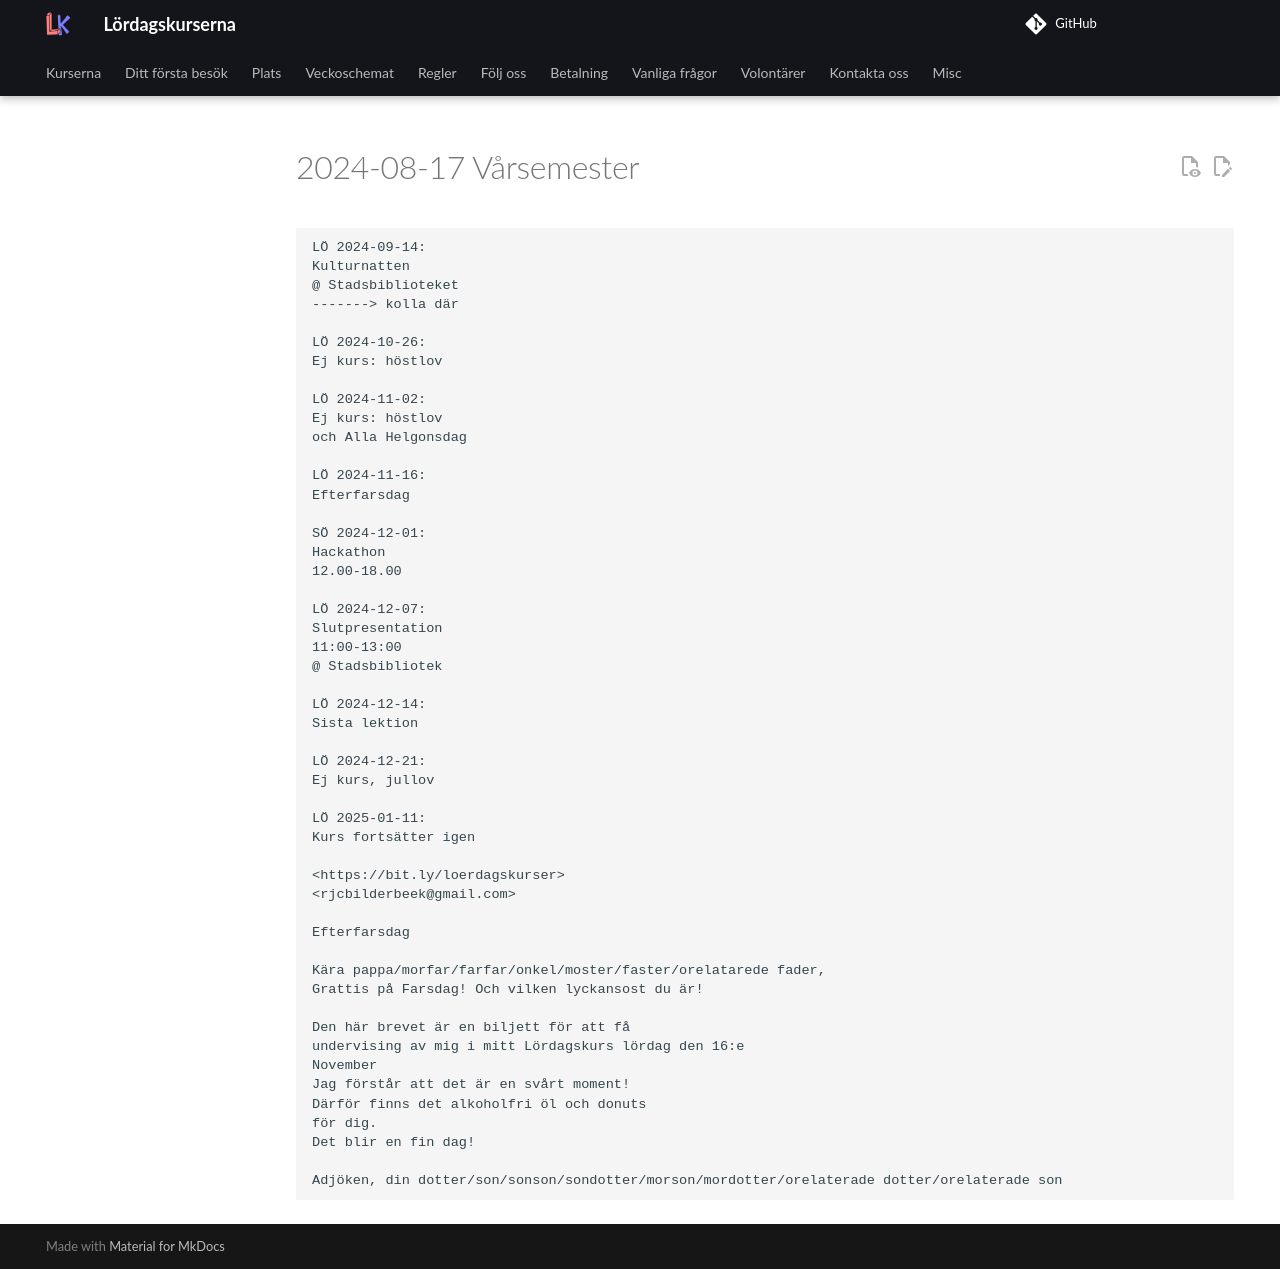

repository: uppsala-makerspace/loerdagskurser · page: publicitet/20240817_vaarsemester/index.html · generator: jekyll

# 2024-08-17 Vårsemester

```text
LÖ 2024-09-14:
Kulturnatten
@ Stadsbiblioteket
-------> kolla där

LÖ 2024-10-26:
Ej kurs: höstlov

LÖ 2024-11-02:
Ej kurs: höstlov
och Alla Helgonsdag

LÖ 2024-11-16:
Efterfarsdag

SÖ 2024-12-01:
Hackathon
12.00-18.00

LÖ 2024-12-07:
Slutpresentation
11:00-13:00
@ Stadsbibliotek

LÖ 2024-12-14:
Sista lektion

LÖ 2024-12-21:
Ej kurs, jullov

LÖ 2025-01-11:
Kurs fortsätter igen

<https://bit.ly/loerdagskurser>
<rjcbilderbeek@gmail.com>

Efterfarsdag

Kära pappa/morfar/farfar/onkel/moster/faster/orelatarede fader,
Grattis på Farsdag! Och vilken lyckansost du är!

Den här brevet är en biljett för att få
undervising av mig i mitt Lördagskurs lördag den 16:e
November
Jag förstår att det är en svårt moment!
Därför finns det alkoholfri öl och donuts
för dig.
Det blir en fin dag!

Adjöken, din dotter/son/sonson/sondotter/morson/mordotter/orelaterade dotter/orelaterade son
```
